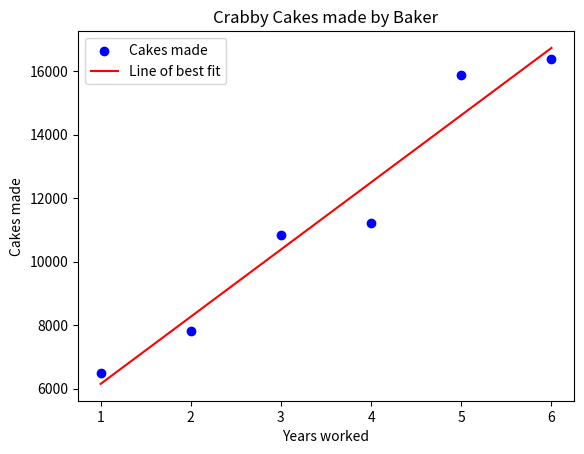

The script that saved this image:
import numpy as np
import matplotlib.pyplot as plt
from scipy import stats

# Data for years worked and cakes made
years_worked = np.array([1, 2, 3, 4, 5, 6])
cakes_made = np.array([6500, 7805, 10835, 11230, 15870, 16387])

# Create a scatter plot
plt.scatter(years_worked, cakes_made, color='blue', label='Cakes made')

# Perform linear regression
slope, intercept, r_value, p_value, std_err = stats.linregress(years_worked, cakes_made)

# Line of best fit
line_of_best_fit = slope * years_worked + intercept

# Plot the line of best fit
plt.plot(years_worked, line_of_best_fit, color='red', label=f'Line of best fit')

# Add labels and title
plt.xlabel('Years worked')
plt.ylabel('Cakes made')
plt.title('Crabby Cakes made by Baker')
plt.legend()

# Show the plot
plt.show()

# Correlation coefficient (r)
correlation_coefficient = r_value

# Predict the number of cakes made after 10 years using the linear regression equation
predicted_cakes_after_10_years = slope * 10 + intercept

correlation_coefficient, predicted_cakes_after_10_years